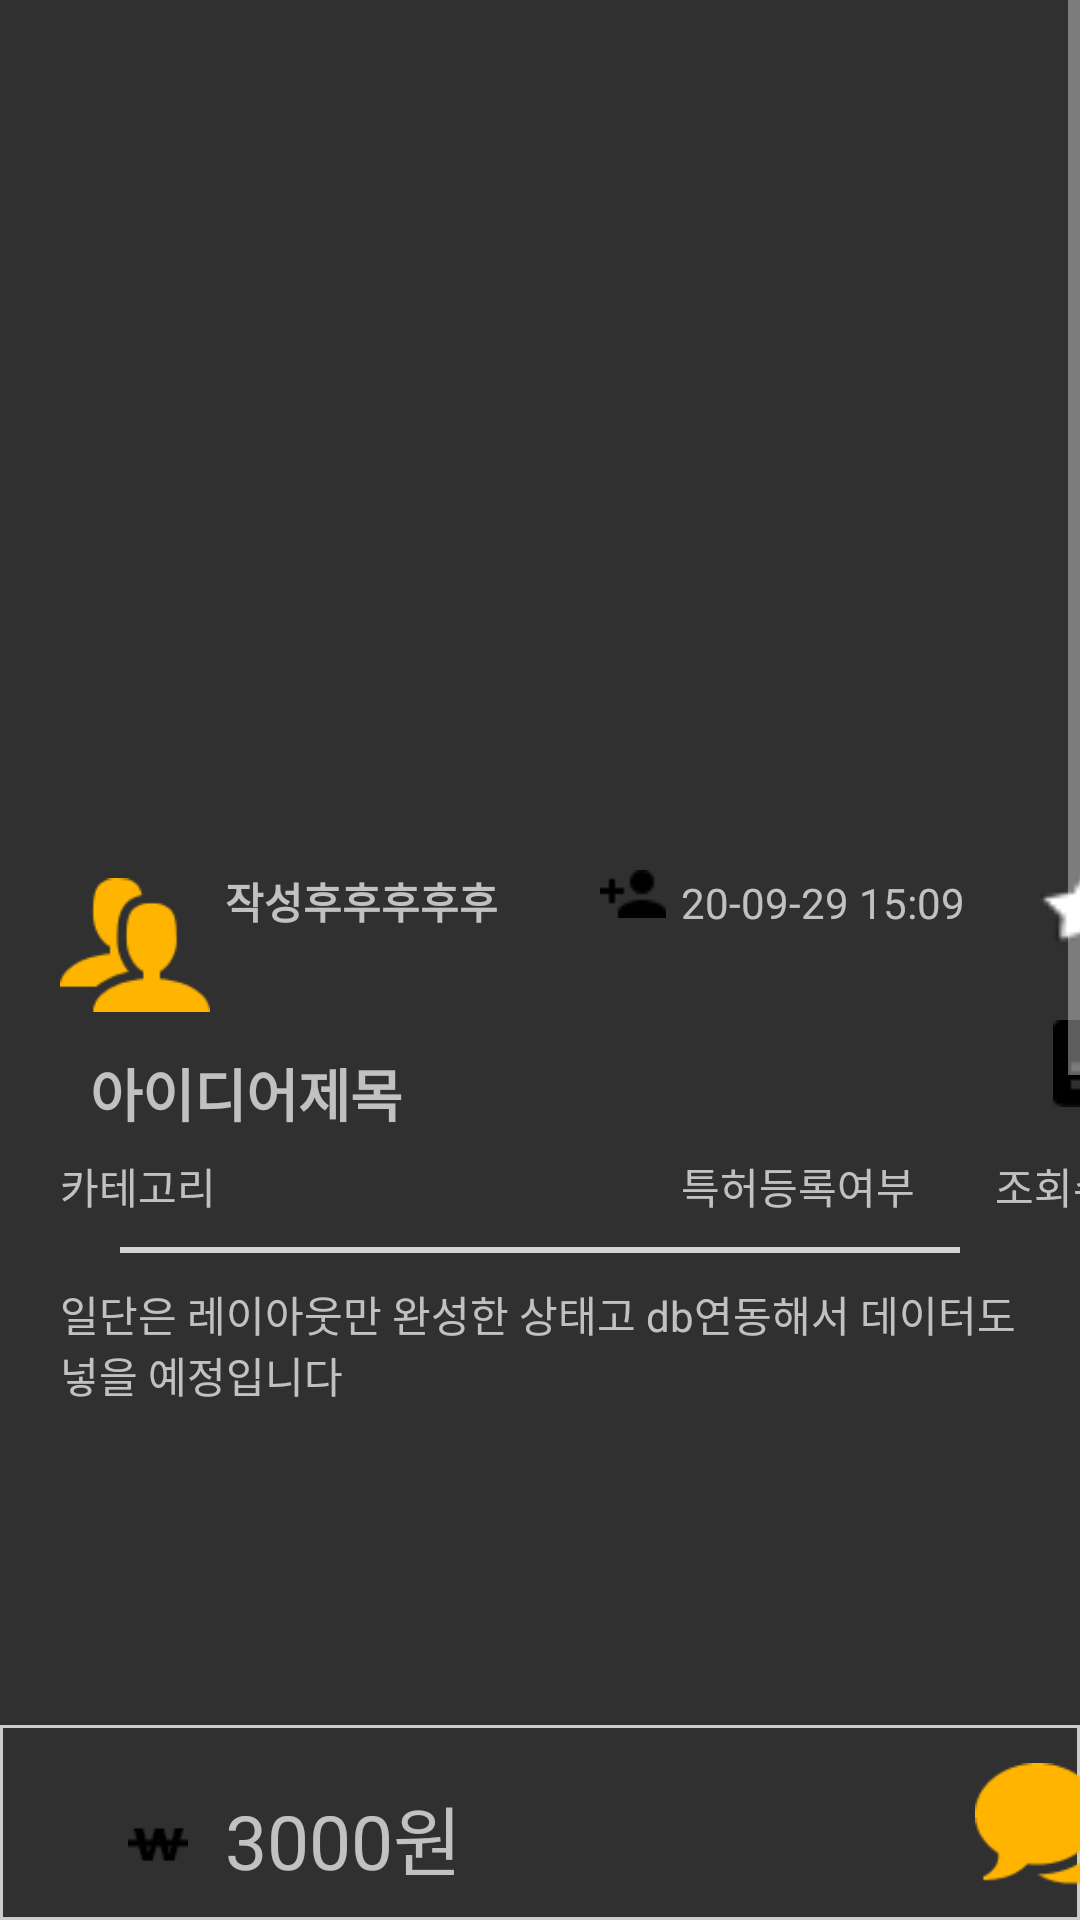

Reconstruct the res/layout file that produces this screen, plus the resources it refers to.
<!-- AndroidManifest.xml: application theme Theme.AppCompat.NoActionBar -->
<!-- res/layout/buyboard_read.xml -->
<?xml version="1.0" encoding="utf-8"?>
<LinearLayout xmlns:android="http://schemas.android.com/apk/res/android"
    xmlns:app="http://schemas.android.com/apk/res-auto"
    android:orientation="vertical"
    android:layout_width="match_parent"
    android:layout_height="match_parent">

    <ScrollView
        android:layout_width="match_parent"
        android:layout_height="wrap_content"
        android:layout_weight="1">
        <TableLayout
            android:layout_width="match_parent"
            android:layout_height="match_parent"
            android:orientation="vertical">
            <androidx.viewpager.widget.ViewPager
                android:id="@+id/ReadViewPager"
                android:layout_width="411dp"
                android:layout_height="250dp"
                android:layout_marginLeft="20dp"
                android:layout_marginTop="20dp"
                android:layout_marginRight="20dp"
                android:layout_marginBottom="20dp" />

        <TableRow>
            <ImageView
                android:id="@+id/proImage"
                android:layout_width="50dp"
                android:layout_height="50dp"
                android:layout_marginLeft="20dp"
                android:src="@drawable/together" />

            <TextView
                android:id="@+id/userId"
                android:layout_width="120dp"
                android:layout_height="wrap_content"
                android:layout_marginLeft="5dp"
                android:text="작성후후후후후"
                android:textStyle="bold" />

            <ImageView
                android:layout_marginLeft="5dp"
                android:layout_marginRight="5dp"
                android:src="@drawable/friendplus" />

            <TextView
                android:id="@+id/bDate"
                android:layout_width="wrap_content"
                android:layout_height="wrap_content"
                android:text="20-09-29 15:09" />

            <ImageButton
                android:layout_width="26dp"
                android:layout_height="25dp"
                android:layout_marginLeft="25dp"
                android:layout_marginRight="10dp"
                android:scaleType="fitXY"
                android:id="@+id/fav"
                android:background="@android:color/transparent"
                android:src="@drawable/star"/>
        </TableRow>
            <TableRow>
                <TextView
                    android:layout_width="wrap_content"
                    android:layout_height="wrap_content"
                    android:layout_marginLeft="30dp"
                    android:text="아이디어제목"
                    android:id="@+id/ideaTitle"
                    android:layout_marginTop="10dp"
                    android:textStyle="bold"
                    android:textSize="19dp"
                    android:layout_span="2"/>
                <ImageButton
                    android:layout_column="4"
                    android:id="@+id/fileList"
                    android:layout_marginLeft="15dp"
                    android:layout_width="wrap_content"
                    android:layout_height="wrap_content"
                    android:background="#00ff0000"
                    android:src="@drawable/filelist" />
            </TableRow>
          <TableRow>
              <TextView
                  android:layout_marginLeft="20dp"
                  android:layout_width="wrap_content"
                  android:layout_height="wrap_content"
                  android:layout_marginTop="7dp"
                  android:layout_span="2"
                  android:text="카테고리"
                  android:id="@+id/read_category"/>
              <TextView
                  android:layout_height="wrap_content"
                  android:layout_width="wrap_content"
                  android:layout_marginRight="5dp"
                  android:layout_marginTop="7dp"
                  android:text="특허등록여부 "
                  android:layout_column="3"
                  android:id="@+id/patent"/>

              <TextView
                  android:layout_height="wrap_content"
                  android:layout_width="wrap_content"
                  android:layout_marginTop="7dp"
                  android:layout_marginLeft="10dp"
                  android:layout_column="4"
                  android:text="조회수 10"
                  android:id="@+id/vNum"/>
          </TableRow>
            <View
                android:layout_width="match_parent"
                android:layout_height="2dp"
                android:layout_marginLeft="40dp"
                android:layout_marginRight="40dp"
                android:layout_marginTop="10dp"
                android:layout_centerInParent="true"
                android:background="#D3D3D3"/>

            <TextView
                android:layout_height="250dp"
                android:layout_width="match_parent"
                android:layout_marginLeft="20dp"
                android:layout_marginRight="20dp"
                android:layout_marginTop="10dp"
                android:text="일단은 레이아웃만 완성한 상태고 db연동해서 데이터도 넣을 예정입니다"
                android:id="@+id/read_content"/>
            <View
                android:layout_width="match_parent"
                android:layout_height="2dp"
                android:layout_marginLeft="40dp"
                android:layout_marginRight="40dp"
                android:layout_marginTop="20dp"

                android:layout_centerInParent="true"
                android:background="#D3D3D3"/>
            <TextView
                android:layout_width="wrap_content"
                android:layout_height="wrap_content"
                android:text="댓글"
                android:textStyle="bold"
                android:textSize="17dp"

                android:layout_margin="20dp"
                />
            <androidx.recyclerview.widget.RecyclerView
                android:layout_width="match_parent"
                android:layout_height="match_parent"
                android:layout_marginLeft="40dp"
                android:layout_marginRight="20dp"
                android:id="@+id/rvComment"
                android:scrollbars="vertical"/>

            <EditText
                android:layout_height="70dp"
                android:layout_width="match_parent"
                android:layout_marginLeft="20dp"
                android:layout_marginRight="20dp"
                android:layout_marginTop="20dp"
                android:hint="  댓글달기"
                android:background="@drawable/underline"
                android:id="@+id/et_that"/>
            <Button
                android:layout_width="wrap_content"
                android:layout_height="wrap_content"
                android:layout_marginLeft="300dp"
                android:layout_marginRight="20dp"
                android:layout_marginTop="7dp"
                android:text="게시"
                android:id="@+id/post"/>
        </TableLayout>
    </ScrollView>
    <LinearLayout
        android:layout_width="match_parent"
        android:layout_height="wrap_content"
        android:background="@drawable/linearylayoutline"
        android:orientation="horizontal">
        <ImageView
            android:layout_width="45dp"
            android:layout_height="30dp"
            android:layout_gravity="center"
            android:layout_marginLeft="30dp"
            android:src="@drawable/won">
        </ImageView>
        <TextView
            android:layout_width="250dp"
            android:layout_height="wrap_content"
            android:layout_gravity="center"
            android:id="@+id/priceReadBoard"

            android:textSize="25dp"
            android:text="3000원"></TextView>
        <ImageButton
            android:layout_width="50dp"
            android:layout_height="50dp"
            android:layout_gravity="right"
            android:layout_marginTop="5dp"
            android:scaleType="fitCenter"
            android:background="@android:color/transparent"
            android:src="@drawable/chatting"></ImageButton>
    </LinearLayout>
</LinearLayout>
<!-- resources referenced by this layout -->
<resources>
  <!-- drawable chatting: png bitmap (drawable-v24, 1484 bytes) -->
  <!-- drawable filelist: png bitmap (drawable, 306 bytes) -->
  <!-- drawable friendplus: png bitmap (drawable, 280 bytes) -->
  <!-- drawable linearylayoutline (drawable) -->
  <?xml version="1.0" encoding="UTF-8"?>
  <shape xmlns:android="http://schemas.android.com/apk/res/android" android:shape="rectangle">
      <padding  android:top="10dp" />
      <stroke android:width="1dp" android:color="#CCCCCC"/>
  </shape>
  <!-- drawable star: png bitmap (drawable-v24, 722 bytes) -->
  <!-- drawable together (drawable) -->
  <vector android:height="24dp" android:tint="#FFB94B"
      android:viewportHeight="24.0" android:viewportWidth="24.0"
      android:width="24dp" xmlns:android="http://schemas.android.com/apk/res/android">
      <path android:fillColor="#FF000000" android:pathData="M16,11c1.66,0 2.99,-1.34 2.99,-3S17.66,5 16,5c-1.66,0 -3,1.34 -3,3s1.34,3 3,3zM8,11c1.66,0 2.99,-1.34 2.99,-3S9.66,5 8,5C6.34,5 5,6.34 5,8s1.34,3 3,3zM8,13c-2.33,0 -7,1.17 -7,3.5L1,19h14v-2.5c0,-2.33 -4.67,-3.5 -7,-3.5zM16,13c-0.29,0 -0.62,0.02 -0.97,0.05 1.16,0.84 1.97,1.97 1.97,3.45L17,19h6v-2.5c0,-2.33 -4.67,-3.5 -7,-3.5z"/>
  </vector>
  <!-- drawable underline (drawable) -->
  <?xml version="1.0" encoding="utf-8"?>
  <shape xmlns:android="http://schemas.android.com/apk/res/android"
      android:padding="10dp"
      android:shape="rectangle" >
  
      <solid android:color="#FFFFFFFF" />
  
      <stroke
          android:width="5px"
          android:color="#E2E2E2" />
  
  </shape>
  <!-- drawable won: png bitmap (drawable, 498 bytes) -->
</resources>
